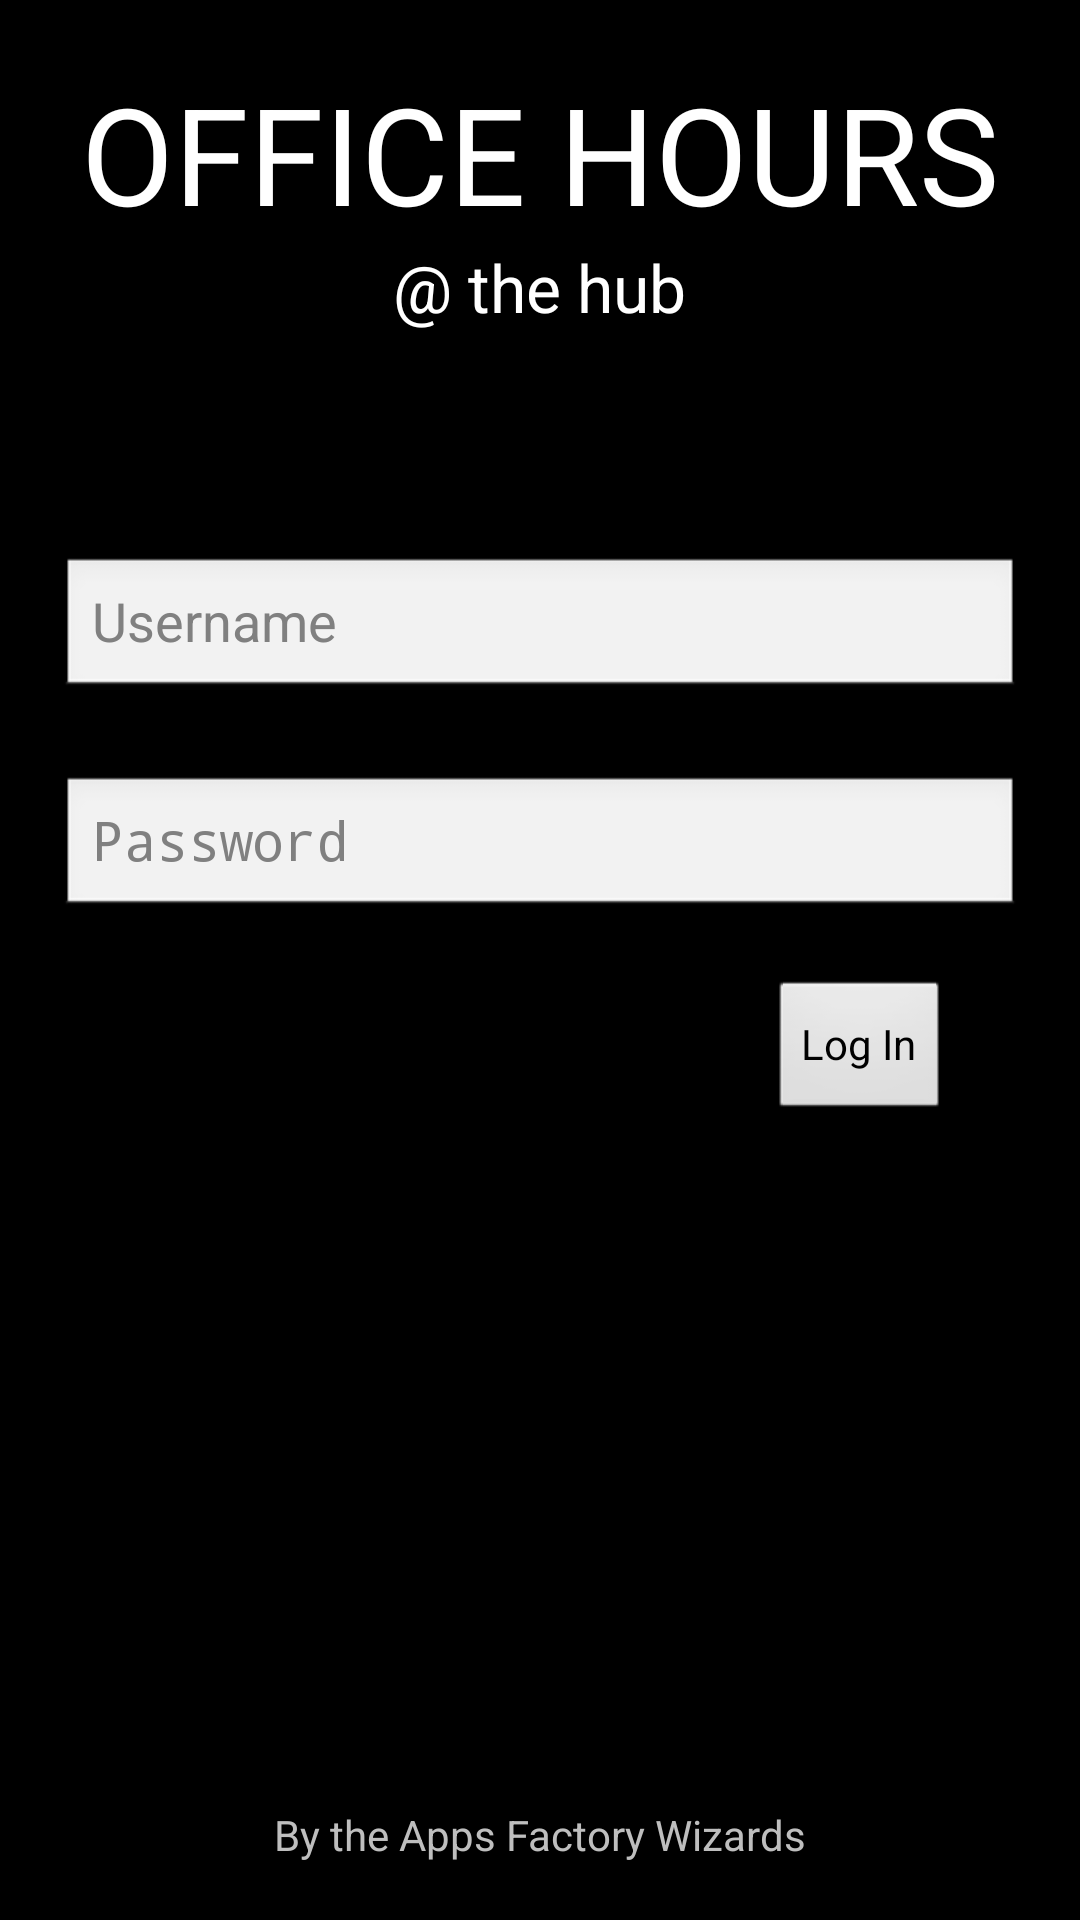

This screen was rendered from an Android layout file. Write that file and the resources it references.
<!-- AndroidManifest.xml: application theme AppTheme -->
<!-- res/layout/activity_log__in.xml -->
<RelativeLayout xmlns:android="http://schemas.android.com/apk/res/android"
    xmlns:tools="http://schemas.android.com/tools"
    android:layout_width="match_parent"
    android:layout_height="match_parent" >

    <TextView
        android:id="@+id/login_title"
        android:layout_width="wrap_content"
        android:layout_height="wrap_content"
        android:layout_alignParentTop="true"
        android:layout_centerHorizontal="true"
        android:layout_marginTop="21dp"
        android:text="@string/login_title"
        android:textAppearance="?android:attr/textAppearanceLarge"
        android:textSize="45sp" />

    <TextView
        android:id="@+id/login_subtitle"
        android:layout_width="wrap_content"
        android:layout_height="wrap_content"
        android:layout_below="@+id/login_title"
        android:layout_centerHorizontal="true"
        android:text="@string/login_subtitle"
        android:textAppearance="?android:attr/textAppearanceLarge" />

    <LinearLayout
        xmlns:android="http://schemas.android.com/apk/res/android"
        android:id="@+id/linearLayout1"
        android:layout_width="match_parent"
        android:layout_height="wrap_content"
        android:layout_below="@+id/login_subtitle"
        android:orientation="vertical"
        android:paddingLeft="20sp"
        android:paddingRight="20sp"
        android:paddingTop="70sp" >

        <EditText
            android:id="@+id/login_username"
            android:layout_width="fill_parent"
            android:layout_height="wrap_content"
            android:layout_marginBottom="20dip"
            android:layout_marginTop="5dip"
            android:hint="Username"
            android:singleLine="true" />

        <EditText
            android:id="@+id/login_pw"
            android:layout_width="fill_parent"
            android:layout_height="wrap_content"
            android:layout_marginBottom="20sp"
            android:layout_marginTop="5sp"
            android:hint="Password"
            android:inputType="textPassword"
            android:singleLine="true"
            android:imeOptions="actionGo" />
    </LinearLayout>

    <TextView
        android:id="@+id/login_footer_text"
        android:layout_width="wrap_content"
        android:layout_height="wrap_content"
        android:layout_alignParentBottom="true"
        android:layout_centerHorizontal="true"
        android:layout_marginBottom="19dp"
        android:text="@string/login_footer" />

    <Button
        android:id="@+id/button1"
        android:layout_width="wrap_content"
        android:layout_height="wrap_content"
        android:layout_alignRight="@+id/login_title"
        android:layout_below="@+id/linearLayout1"
        android:layout_marginRight="16dp"
        android:text="Log In"
        android:onClick="logIn" />

</RelativeLayout>
<!-- resources referenced by this layout -->
<resources>
  <string name="login_footer">By the Apps Factory Wizards</string>
  <string name="login_subtitle"> \@ the hub</string>
  <string name="login_title">OFFICE HOURS</string>
  <style name="AppTheme" parent="android:Theme.Black.NoTitleBar" />
</resources>
